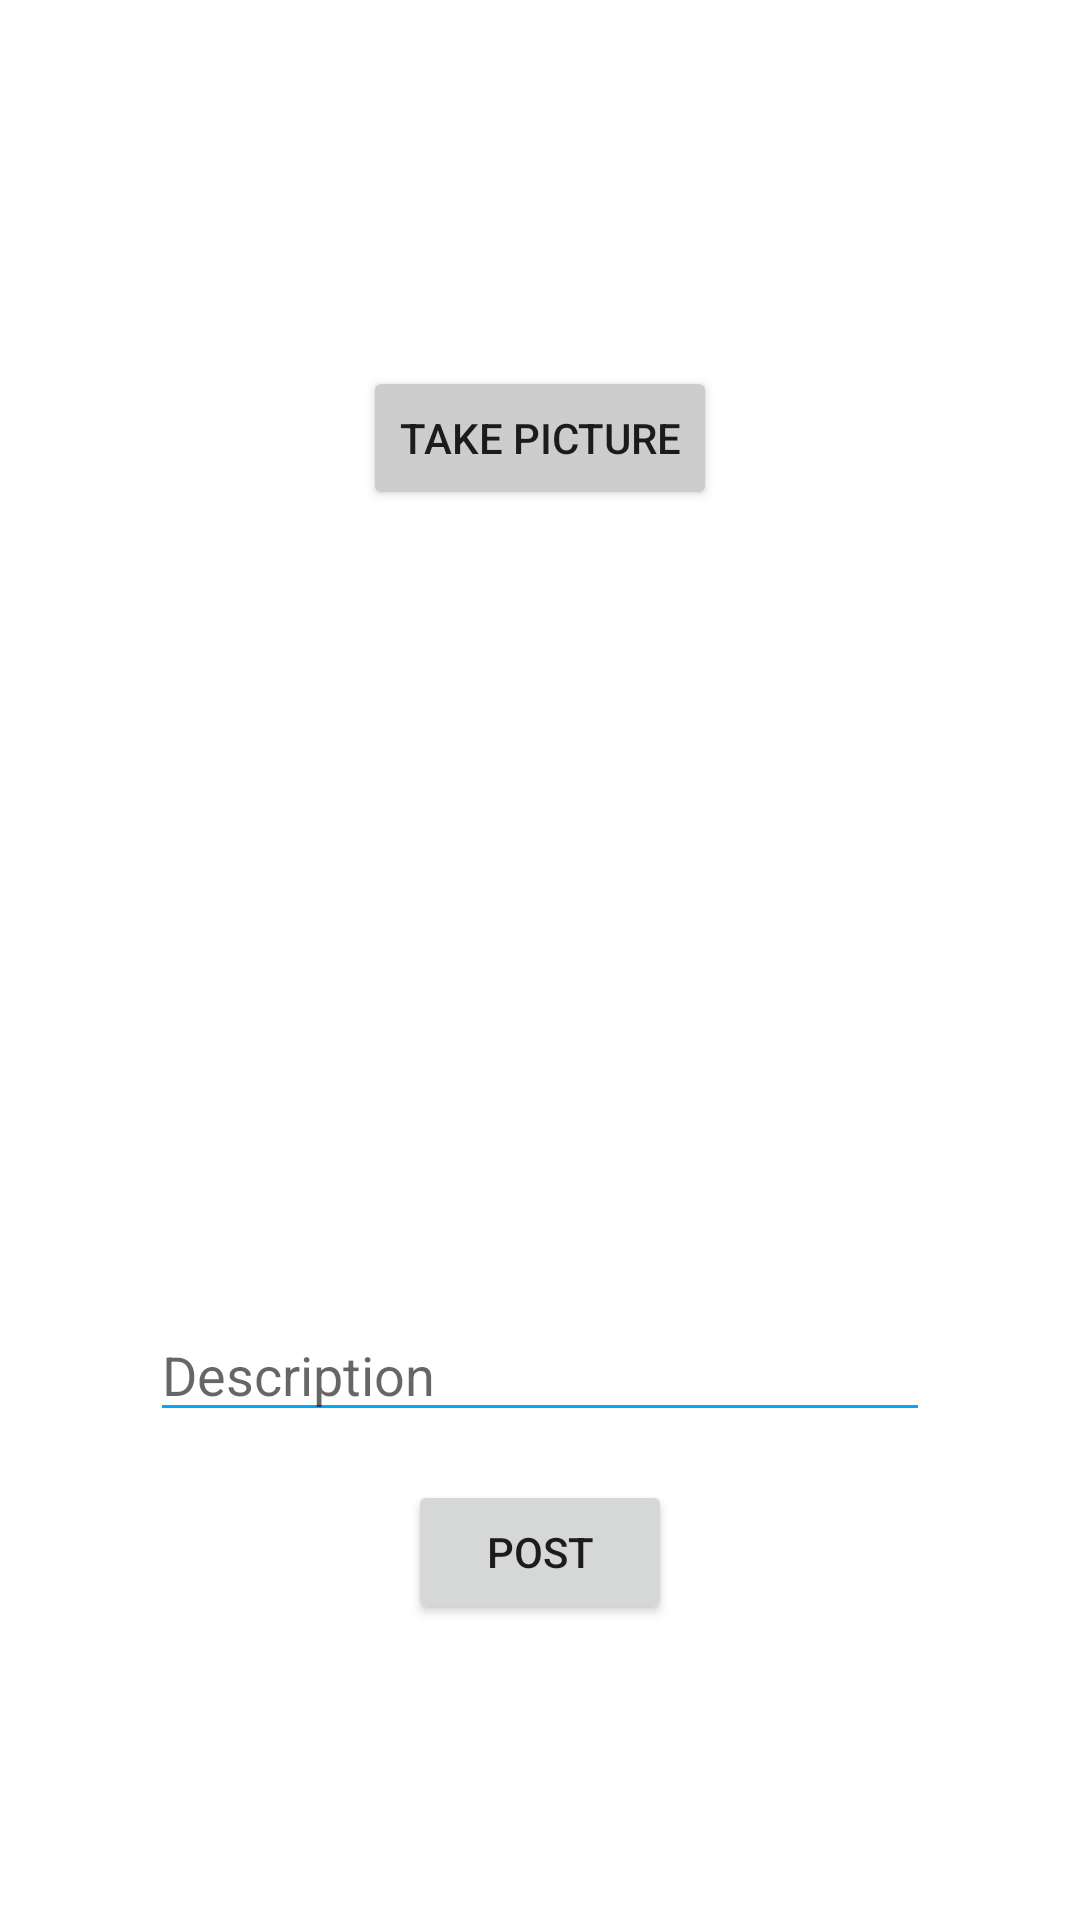

Produce the Android XML layout that renders to this screen, including the resource entries it uses.
<!-- AndroidManifest.xml: application theme Theme.InstagramClone -->
<!-- res/layout/fragment_compose.xml -->
<?xml version="1.0" encoding="utf-8"?>
<RelativeLayout xmlns:android="http://schemas.android.com/apk/res/android"
    xmlns:app="http://schemas.android.com/apk/res-auto"
    xmlns:tools="http://schemas.android.com/tools"
    android:layout_width="match_parent"
    android:layout_height="match_parent"
    tools:context=".fragments.ComposeFragment">

    <EditText
        android:id="@+id/etDescription"
        android:layout_width="match_parent"
        android:layout_height="wrap_content"
        android:layout_below="@+id/ivPostImage"
        android:layout_marginStart="50dp"
        android:layout_marginTop="16dp"
        android:layout_marginEnd="50dp"
        android:backgroundTint="#03A9F4"
        android:ems="10"
        android:hint="@string/description"
        android:inputType="text" />

    <Button
        android:id="@+id/btnCaptureImage"
        android:layout_width="wrap_content"
        android:layout_height="wrap_content"
        android:layout_above="@+id/ivPostImage"
        android:layout_centerHorizontal="true"
        android:layout_marginStart="16dp"
        android:layout_marginEnd="16dp"
        android:layout_marginBottom="50dp"
        android:backgroundTint="@color/custom_button_light_gray"
        android:text="@string/take_picture" />

    <Button
        android:id="@+id/btnSubmit"
        android:layout_width="wrap_content"
        android:layout_height="wrap_content"
        android:layout_below="@+id/etDescription"
        android:layout_centerHorizontal="true"
        android:layout_marginTop="16dp"
        android:text="@string/post" />

    <ImageView
        android:id="@+id/ivPostImage"
        android:layout_width="match_parent"
        android:layout_height="200dp"
        android:layout_centerInParent="true"
        android:layout_marginStart="16dp"
        android:layout_marginTop="0dp"
        android:layout_marginEnd="16dp"
        tools:srcCompat="@tools:sample/avatars" />

</RelativeLayout>
<!-- resources referenced by this layout -->
<resources>
  <color name="custom_button_light_gray">#CDCDCD</color>
  <string name="description">Description</string>
  <string name="post">Post</string>
  <string name="take_picture">Take Picture</string>
  <style name="Theme.InstagramClone" parent="Theme.MaterialComponents.DayNight.DarkActionBar">
          
          <item name="colorPrimary">#03A9F4</item>
          <item name="colorPrimaryVariant">#2196F3</item>
          <item name="colorOnPrimary">@color/white</item>
          
          <item name="colorSecondary">@color/teal_200</item>
          <item name="colorSecondaryVariant">@color/teal_700</item>
          <item name="colorOnSecondary">@color/black</item>
          
          <item name="android:statusBarColor" tools:targetApi="l">?attr/colorPrimaryVariant</item>
          
      </style>
  <!-- not gathered from this repository: default colours our renderer supplied (Android Studio template values) -->
  <color name="teal_200">#FF03DAC5</color>
  <color name="teal_700">#FF018786</color>
  <color name="black">#FF000000</color>
  <color name="white">#FFFFFFFF</color>
</resources>
